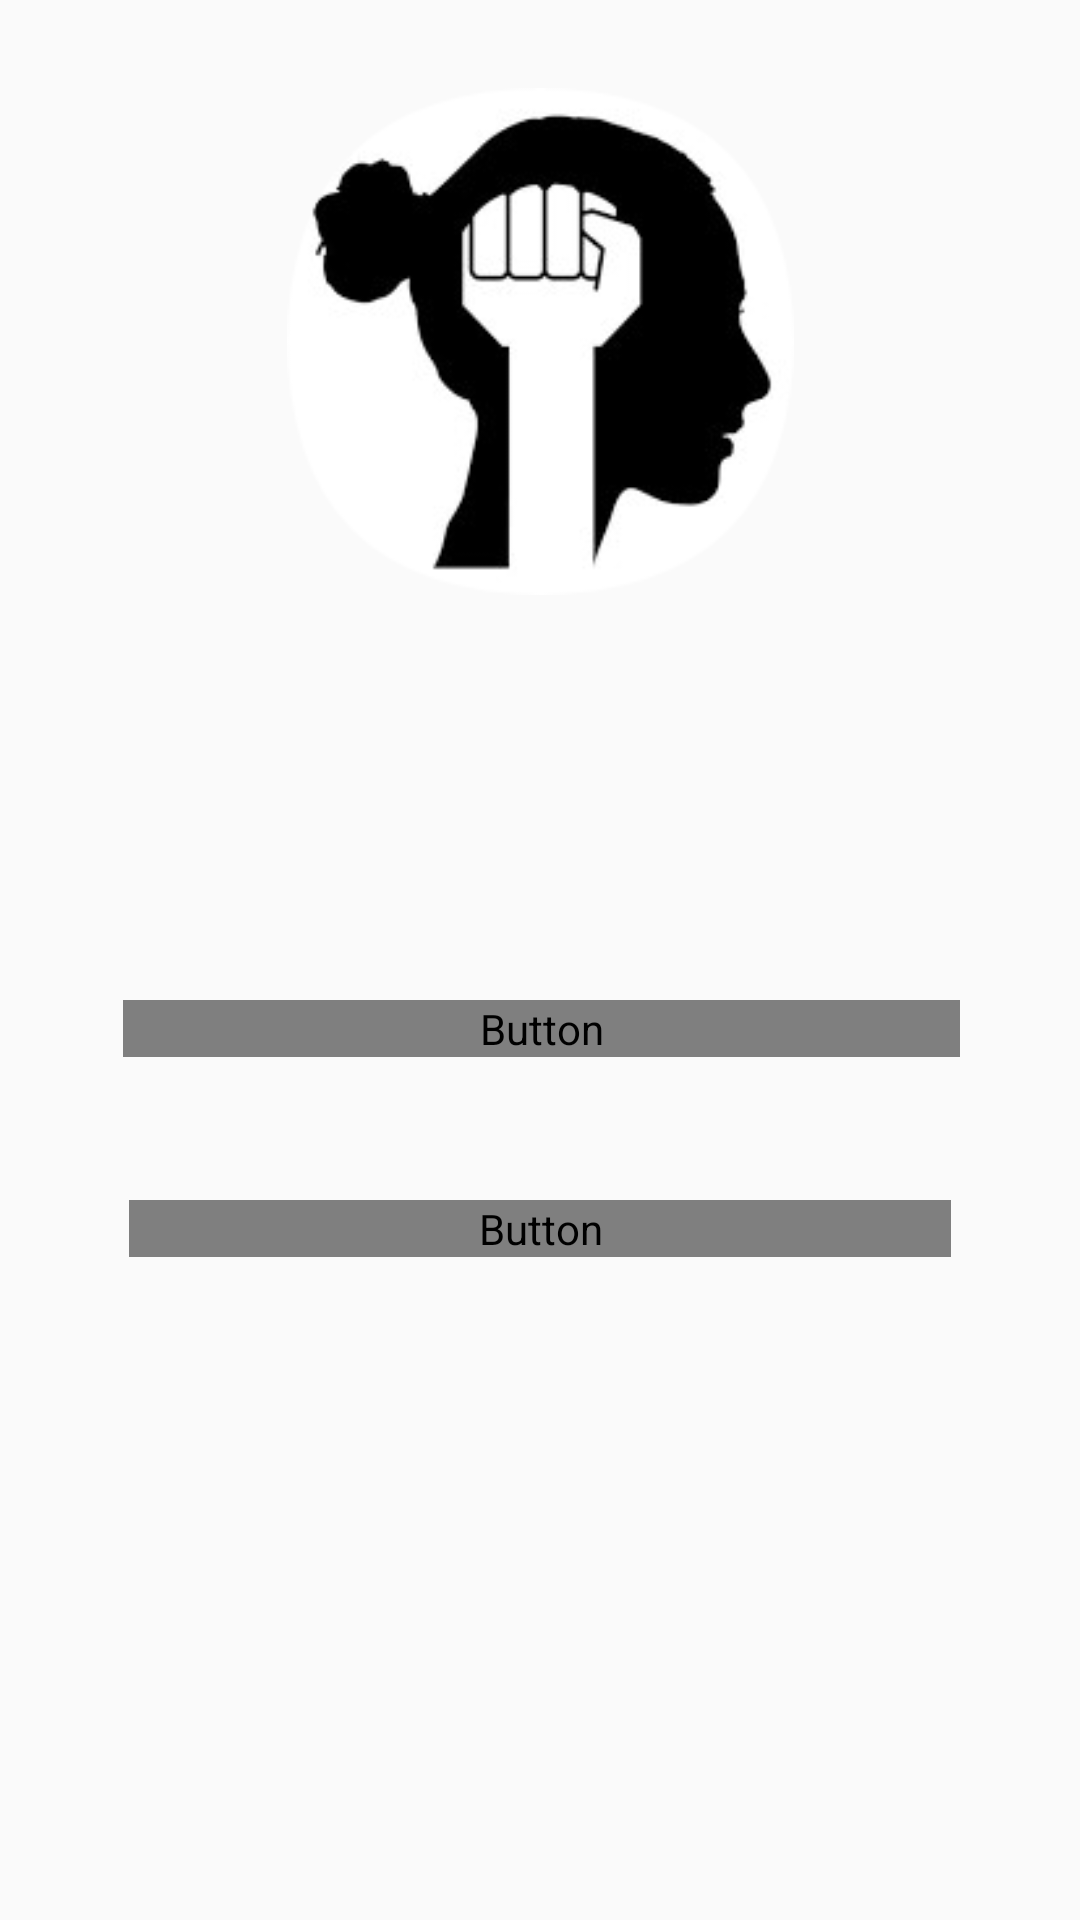

Produce the Android XML layout that renders to this screen, including the resource entries it uses.
<!-- AndroidManifest.xml: application theme AppTheme -->
<!-- res/layout/activity_main.xml -->
<?xml version="1.0" encoding="utf-8"?>
<android.support.constraint.ConstraintLayout xmlns:android="http://schemas.android.com/apk/res/android"
    xmlns:app="http://schemas.android.com/apk/res-auto"
    xmlns:tools="http://schemas.android.com/tools"
    android:layout_width="match_parent"
    android:layout_height="match_parent"
    tools:context=".MainActivity">
    <ImageView
        android:id="@+id/imageView2"
        android:layout_width="match_parent"
        android:layout_height="match_parent"

        android:scaleType="centerCrop"
        app:layout_constraintBottom_toBottomOf="parent"
        app:layout_constraintEnd_toEndOf="parent"
        app:layout_constraintStart_toStartOf="parent"
        app:layout_constraintTop_toTopOf="parent"
        app:layout_constraintVertical_bias="0.514"
        android:background="@drawable/women_bg" />

    <ImageView
        android:id="@+id/imageView5"
        android:layout_width="169dp"
        android:layout_height="169dp"
        android:layout_marginBottom="8dp"
        android:layout_marginEnd="8dp"
        android:layout_marginStart="8dp"
        android:layout_marginTop="8dp"
        android:visibility="visible"
        app:layout_constraintBottom_toBottomOf="parent"
        app:layout_constraintEnd_toEndOf="parent"
        app:layout_constraintStart_toStartOf="parent"
        app:layout_constraintTop_toTopOf="parent"

        app:layout_constraintVertical_bias="0.047"
        app:srcCompat="@drawable/output" />

    <Button
        android:id="@+id/signIn"
        android:layout_width="279dp"
        android:layout_height="wrap_content"
        android:layout_marginBottom="8dp"
        android:layout_marginLeft="8dp"
        android:layout_marginRight="8dp"
        android:layout_marginTop="8dp"
        android:background="@drawable/roundedbutton"
        android:fontFamily="Comic sans MS"
        android:text="Sign IN"
        android:textColor="@android:color/white"
        android:textSize="50px"
        android:textStyle="bold"
        app:layout_constraintBottom_toBottomOf="parent"
        app:layout_constraintHorizontal_bias="0.508"
        app:layout_constraintLeft_toLeftOf="parent"
        app:layout_constraintRight_toRightOf="parent"
        app:layout_constraintTop_toTopOf="parent"
        app:layout_constraintVertical_bias="0.538" />

    <Button
        android:id="@+id/signUp"
        android:layout_width="274dp"
        android:layout_height="wrap_content"
        android:layout_marginBottom="8dp"
        android:layout_marginLeft="8dp"
        android:layout_marginRight="8dp"
        android:layout_marginTop="8dp"
        android:background="@drawable/roundedbutton"
        android:fontFamily="Comic sans MS"
        android:text="Sign UP"

        android:textColor="@android:color/white"
        android:textSize="50px"
        android:textStyle="bold"
        app:layout_constraintBottom_toBottomOf="parent"
        app:layout_constraintLeft_toLeftOf="parent"
        app:layout_constraintRight_toRightOf="parent"
        app:layout_constraintTop_toTopOf="parent"
        app:layout_constraintVertical_bias="0.648" />

</android.support.constraint.ConstraintLayout>
<!-- resources referenced by this layout -->
<resources>
  <!-- drawable output: png bitmap (drawable-v24, 16631 bytes) -->
  <style name="AppTheme" parent="Theme.AppCompat.Light.DarkActionBar">
          
          <item name="colorPrimary">@color/colorPrimary</item>
          <item name="colorPrimaryDark">@color/colorPrimaryDark</item>
          <item name="colorAccent">@color/cyan</item>
      </style>
  <color name="colorPrimary">#336B87</color>
  <color name="colorPrimaryDark">#2A3132</color>
  <color name="cyan">#00FFFF</color>
</resources>
